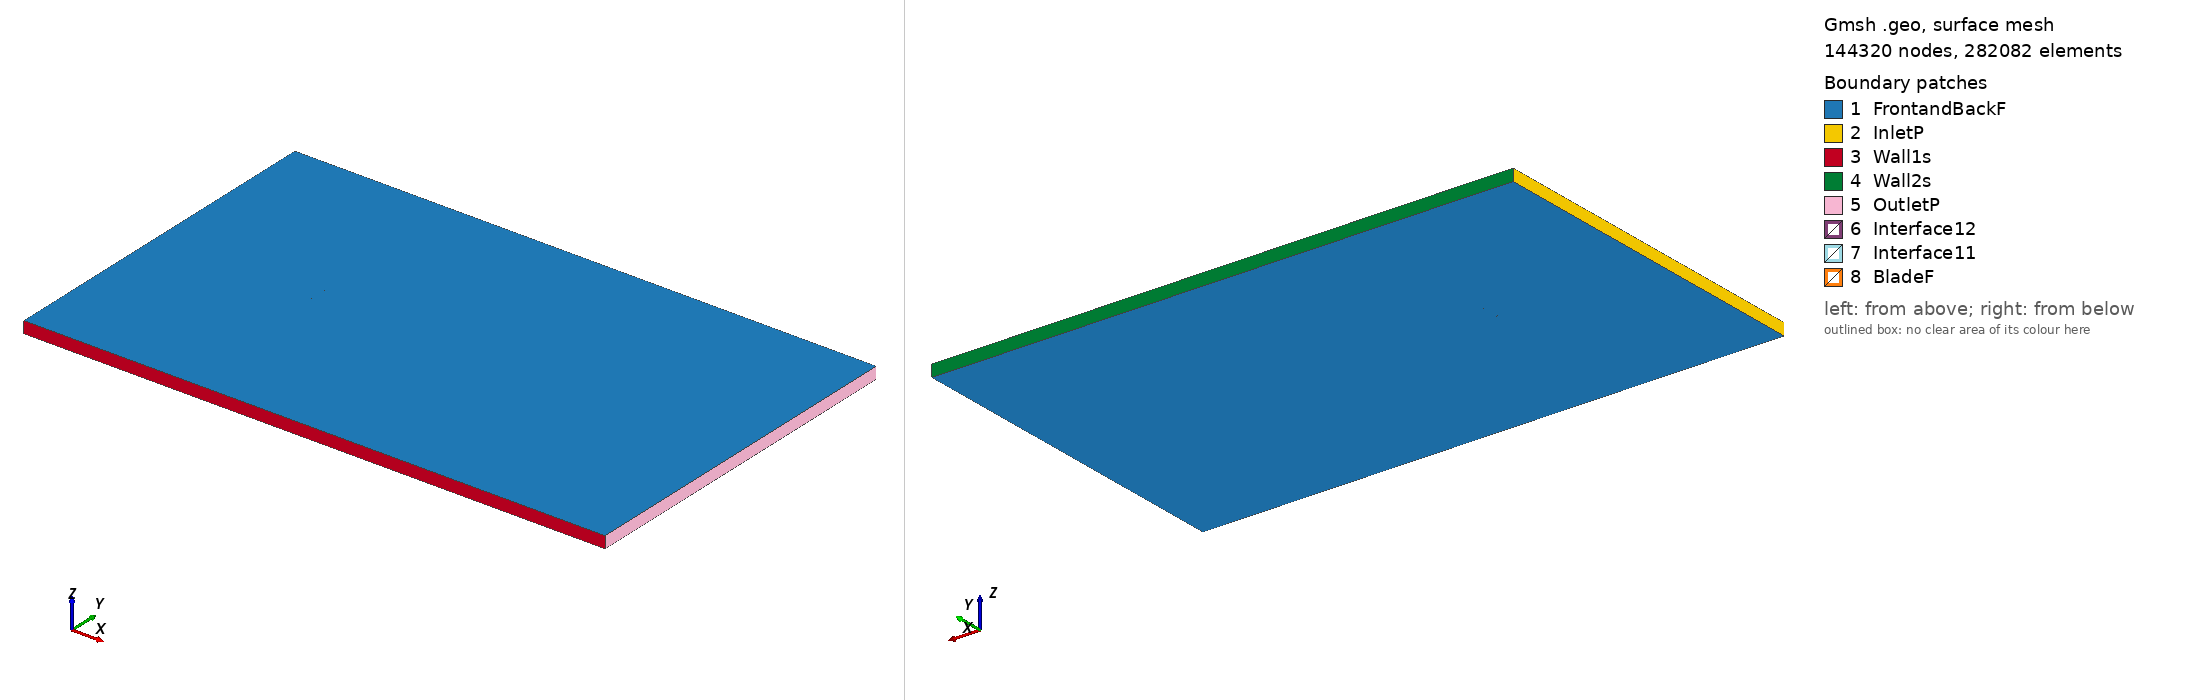

Gmsh geometry script, surface-meshed: 144320 nodes, 282082 surface elements. Boundary patches (legend numbers): 1 FrontandBackF, 2 InletP, 3 Wall1s, 4 Wall2s, 5 OutletP, 6 Interface12, 7 Interface11, 8 BladeF. Left view from above one corner, right view from below the opposite corner. Legend entries are the model's physical surfaces. The drawing asked Gmsh for element sizes between 1% and 20% of the model's largest extent; the script's own settings can give other sizes.

=== e561_tsr_-2.5203_aoa_7.824.geo (drawn) ===
SetFactory("OpenCASCADE");

Point(1) = {0.074613, 0.717921, 0, 1.0};
Point(2) = {0.073395, 0.718540, 0, 1.0};
Point(3) = {0.069847, 0.720179, 0, 1.0};
Point(4) = {0.065547, 0.722015, 0, 1.0};
Point(5) = {0.060573, 0.724050, 0, 1.0};
Point(6) = {0.055001, 0.726255, 0, 1.0};
Point(7) = {0.048912, 0.728598, 0, 1.0};
Point(8) = {0.042393, 0.731040, 0, 1.0};
Point(9) = {0.035531, 0.733534, 0, 1.0};
Point(10) = {0.028414, 0.736029, 0, 1.0};
Point(11) = {0.021125, 0.738470, 0, 1.0};
Point(12) = {0.013747, 0.740803, 0, 1.0};
Point(13) = {0.006354, 0.742976, 0, 1.0};
Point(14) = {-0.000976, 0.744938, 0, 1.0};
Point(15) = {-0.008181, 0.746638, 0, 1.0};
Point(16) = {-0.015197, 0.748037, 0, 1.0};
Point(17) = {-0.021969, 0.749084, 0, 1.0};
Point(18) = {-0.028469, 0.749739, 0, 1.0};
Point(19) = {-0.034687, 0.750000, 0, 1.0};
Point(20) = {-0.040592, 0.749882, 0, 1.0};
Point(21) = {-0.046154, 0.749414, 0, 1.0};
Point(22) = {-0.051333, 0.748625, 0, 1.0};
Point(23) = {-0.056089, 0.747554, 0, 1.0};
Point(24) = {-0.060384, 0.746245, 0, 1.0};
Point(25) = {-0.064173, 0.744742, 0, 1.0};
Point(26) = {-0.067416, 0.743087, 0, 1.0};
Point(27) = {-0.070081, 0.741330, 0, 1.0};
Point(28) = {-0.072135, 0.739526, 0, 1.0};
Point(29) = {-0.073557, 0.737740, 0, 1.0};
Point(30) = {-0.074302, 0.736078, 0, 1.0};
Point(31) = {-0.074149, 0.734609, 0, 1.0};
Point(32) = {-0.073024, 0.733173, 0, 1.0};
Point(33) = {-0.071093, 0.731654, 0, 1.0};
Point(34) = {-0.068433, 0.730138, 0, 1.0};
Point(35) = {-0.065083, 0.728687, 0, 1.0};
Point(36) = {-0.061066, 0.727358, 0, 1.0};
Point(37) = {-0.056400, 0.726193, 0, 1.0};
Point(38) = {-0.051099, 0.725228, 0, 1.0};
Point(39) = {-0.045173, 0.724477, 0, 1.0};
Point(40) = {-0.038642, 0.723940, 0, 1.0};
Point(41) = {-0.031533, 0.723601, 0, 1.0};
Point(42) = {-0.023877, 0.723432, 0, 1.0};
Point(43) = {-0.015707, 0.723371, 0, 1.0};
Point(44) = {-0.007113, 0.723321, 0, 1.0};
Point(45) = {0.001765, 0.723217, 0, 1.0};
Point(46) = {0.010785, 0.723020, 0, 1.0};
Point(47) = {0.019800, 0.722708, 0, 1.0};
Point(48) = {0.028667, 0.722262, 0, 1.0};
Point(49) = {0.037241, 0.721684, 0, 1.0};
Point(50) = {0.045381, 0.720974, 0, 1.0};
Point(51) = {0.052948, 0.720150, 0, 1.0};
Point(52) = {0.059813, 0.719233, 0, 1.0};
Point(53) = {0.065857, 0.718256, 0, 1.0};
Point(54) = {0.070965, 0.717258, 0, 1.0};
Point(55) = {0.074412, 0.716460, 0, 1.0};
Point(56) = {-0.074613, -0.717921, 0, 1.0};
Point(57) = {-0.073395, -0.718540, 0, 1.0};
Point(58) = {-0.069847, -0.720179, 0, 1.0};
Point(59) = {-0.065547, -0.722015, 0, 1.0};
Point(60) = {-0.060573, -0.724050, 0, 1.0};
Point(61) = {-0.055001, -0.726255, 0, 1.0};
Point(62) = {-0.048912, -0.728598, 0, 1.0};
Point(63) = {-0.042393, -0.731040, 0, 1.0};
Point(64) = {-0.035531, -0.733534, 0, 1.0};
Point(65) = {-0.028414, -0.736029, 0, 1.0};
Point(66) = {-0.021125, -0.738470, 0, 1.0};
Point(67) = {-0.013747, -0.740803, 0, 1.0};
Point(68) = {-0.006354, -0.742976, 0, 1.0};
Point(69) = {0.000976, -0.744938, 0, 1.0};
Point(70) = {0.008181, -0.746638, 0, 1.0};
Point(71) = {0.015197, -0.748037, 0, 1.0};
Point(72) = {0.021969, -0.749084, 0, 1.0};
Point(73) = {0.028469, -0.749739, 0, 1.0};
Point(74) = {0.034687, -0.750000, 0, 1.0};
Point(75) = {0.040592, -0.749882, 0, 1.0};
Point(76) = {0.046154, -0.749414, 0, 1.0};
Point(77) = {0.051333, -0.748625, 0, 1.0};
Point(78) = {0.056089, -0.747554, 0, 1.0};
Point(79) = {0.060384, -0.746245, 0, 1.0};
Point(80) = {0.064173, -0.744742, 0, 1.0};
Point(81) = {0.067416, -0.743087, 0, 1.0};
Point(82) = {0.070081, -0.741330, 0, 1.0};
Point(83) = {0.072135, -0.739526, 0, 1.0};
Point(84) = {0.073557, -0.737740, 0, 1.0};
Point(85) = {0.074302, -0.736078, 0, 1.0};
Point(86) = {0.074149, -0.734609, 0, 1.0};
Point(87) = {0.073024, -0.733173, 0, 1.0};
Point(88) = {0.071093, -0.731654, 0, 1.0};
Point(89) = {0.068433, -0.730138, 0, 1.0};
Point(90) = {0.065083, -0.728687, 0, 1.0};
Point(91) = {0.061066, -0.727358, 0, 1.0};
Point(92) = {0.056400, -0.726193, 0, 1.0};
Point(93) = {0.051099, -0.725228, 0, 1.0};
Point(94) = {0.045173, -0.724477, 0, 1.0};
Point(95) = {0.038642, -0.723940, 0, 1.0};
Point(96) = {0.031533, -0.723601, 0, 1.0};
Point(97) = {0.023877, -0.723432, 0, 1.0};
Point(98) = {0.015707, -0.723371, 0, 1.0};
Point(99) = {0.007113, -0.723321, 0, 1.0};
Point(100) = {-0.001765, -0.723217, 0, 1.0};
Point(101) = {-0.010785, -0.723020, 0, 1.0};
Point(102) = {-0.019800, -0.722708, 0, 1.0};
Point(103) = {-0.028667, -0.722262, 0, 1.0};
Point(104) = {-0.037241, -0.721684, 0, 1.0};
Point(105) = {-0.045381, -0.720974, 0, 1.0};
Point(106) = {-0.052948, -0.720150, 0, 1.0};
Point(107) = {-0.059813, -0.719233, 0, 1.0};
Point(108) = {-0.065857, -0.718256, 0, 1.0};
Point(109) = {-0.070965, -0.717258, 0, 1.0};
Point(110) = {-0.074412, -0.716460, 0, 1.0};

// Lines: first blade (splines 1-4)
Spline(1) = {1:19};
Spline(2) = {19:41};
Spline(3) = {41:55};
Spline(4) = {55,1};

// Lines: second blade (splines 5-8)
Spline(5) = {56:74};
Spline(6) = {74:96};
Spline(7) = {96:110};
Spline(8) = {110,56};

// Outer domain (points 20001-4 and lines)
Point(111) = {-13.50000000, -15.00000000, 0, 1.0};
Point(112) = {-13.50000000, 15.00000000, 0, 1.0};
Point(113) = {36.00000000, 15.00000000, 0, 1.0};
Point(114) = {36.00000000, -15.00000000, 0, 1.0};
Line(11) = {111, 112};
Line(12) = {112, 113};
Line(13) = {113, 114};
Line(14) = {111, 114};

// Interface (between moving and stationary domain) (circles)
Circle(9) = {0, 0, 0, 0.80000000, 0, 2*Pi};
Circle(10) = {0, 0, 0, 0.80000000, 0, 2*Pi};

// Loops collect Lines/Splines/etc (blade1, blade2, domain, first circle)
Line Loop(1) = {1:4};
Line Loop(2) = {5:8};
Line Loop(3) = {11,12,13,-14};
Line Loop(4) = {9};

// BooleanDifference cuts out the circle/interface from the domain
Plane Surface(1) = {3};
Plane Surface(2) = {4};
BooleanDifference{ Surface{1}; Delete;}{ Surface{2}; Delete;}

// This one cuts out the blades from the inner circle/interface
Line Loop(6) = {10};
Plane Surface(5) = {6};
Plane Surface(6) = {1};
Plane Surface(7) = {2};
BooleanDifference{ Surface{5}; Delete;}{ Surface{6,7}; Delete;}

// extrude to 3rd dimension
Extrude {0, 0, 1} {Surface{1}; Surface{5}; Layers{1}; Recombine;}

// Physical Surfaces are the named boundaries (patches)
Physical Surface("Interface11") = {12};
Physical Surface("Interface12") = {10};

// sides of domain
Physical Surface("InletP") = {6};
Physical Surface("OutletP") = {9};

// top and bottom of domain
Physical Surface("Wall1s") = {7};
Physical Surface("Wall2s") = {8};

// Check FrontandBackF by ensuring there is nothing in the 3rd dimension
Physical Surface("FrontandBackF") = {1,11,5,21};
Physical Surface("BladeF") = {13:20};
Physical Volume("Turbine") = {2};
Physical Volume("Farfield") = {1};

// settings for airfoil boundary layer
Field[1] = BoundaryLayer;
Field[1].EdgesList = {1:8};
Field[1].hwall_n = 1e-3;
Field[1].thickness = 1.5e-2;
Field[1].ratio = 1.05;
Field[1].Quads = 1;
BoundaryLayer Field = 1;

// control points for mesh (blade and interface)
// floor((arc length / 1.5mm)/ 6) -> Transfinite Line
Transfinite Line {1,2,3,5,6,7} = 34 Using Progression 1;
Transfinite Line {4,8} = 2 Using Progression 1;
Transfinite Line {9, 15} = 800 Using Progression 1;

// For more information on gmsh syntax, visit http://gmsh.info/doc/texinfo/gmsh.html
